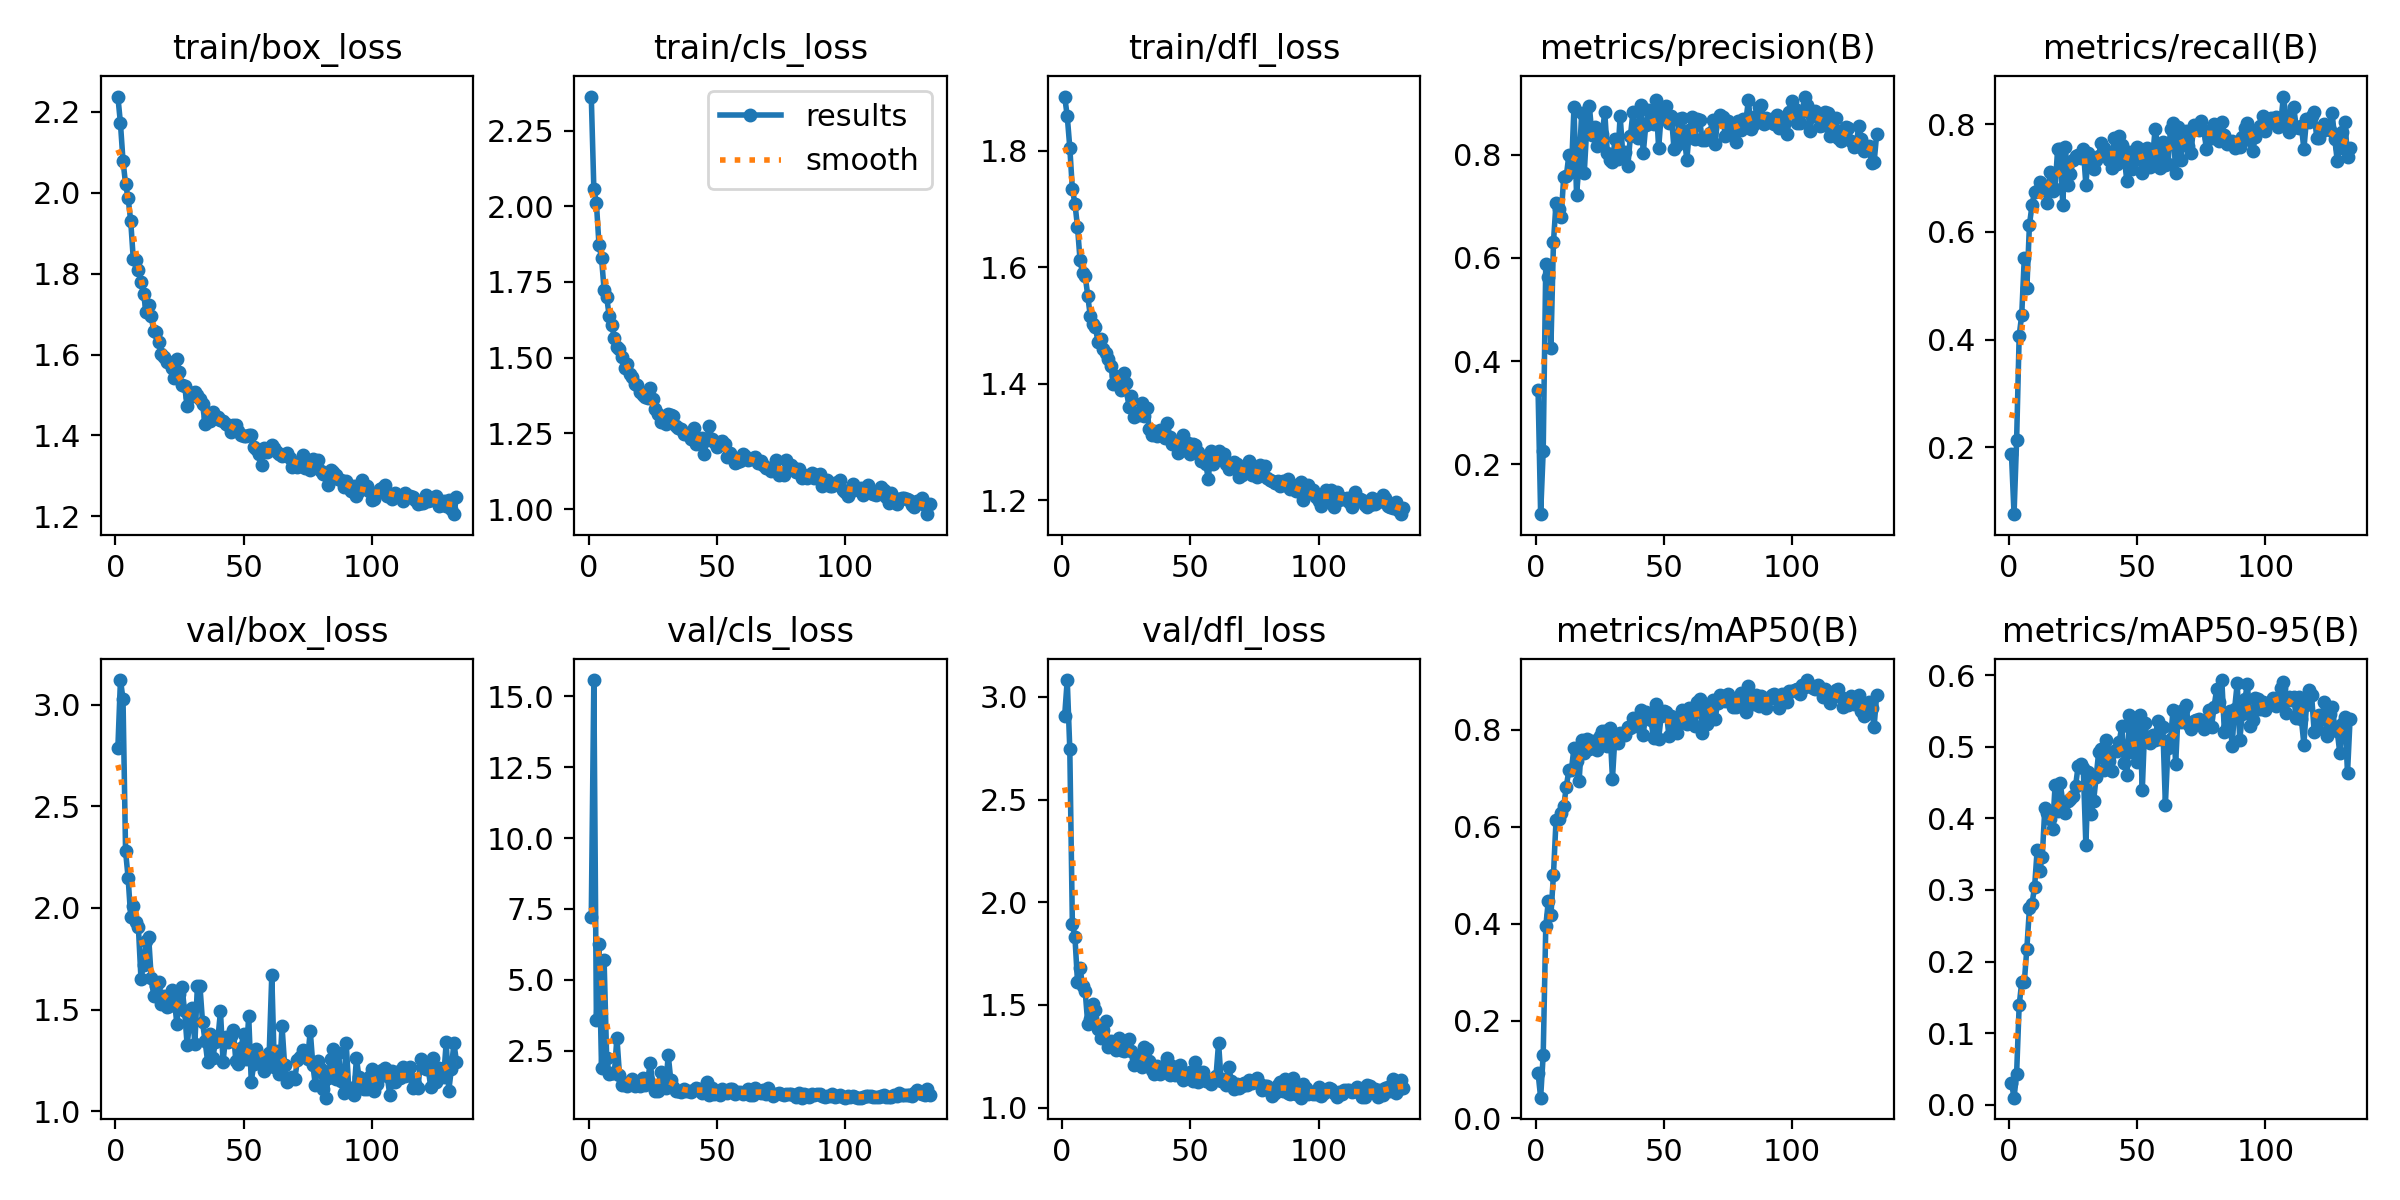

Values plotted in this chart, from the file beside it:
epoch, time, train/box_loss, train/cls_loss, train/dfl_loss, metrics/precision(B), metrics/recall(B), metrics/mAP50(B), metrics/mAP50-95(B), val/box_loss, val/cls_loss, val/dfl_loss, lr/pg0, lr/pg1, lr/pg2
1, 37.35, 2.238, 2.362, 1.893, 0.3434, 0.1868, 0.09279, 0.03087, 2.787, 7.21, 2.908, 0.07021, 0.00331, 0.00331
2, 53.72, 2.172, 2.058, 1.86, 0.1037, 0.07589, 0.04189, 0.01007, 3.121, 15.58, 3.082, 0.04019, 0.006624, 0.006624
3, 69.83, 2.079, 2.01, 1.806, 0.2265, 0.2131, 0.1305, 0.04332, 3.028, 3.581, 2.744, 0.01015, 0.009917, 0.009917
4, 85.72, 2.021, 1.874, 1.734, 0.588, 0.4071, 0.3949, 0.1389, 2.279, 6.248, 1.893, 0.00991, 0.00991, 0.00991
5, 100.8, 1.986, 1.829, 1.709, 0.5635, 0.4462, 0.4471, 0.1718, 2.147, 1.879, 1.832, 0.00988, 0.00988, 0.00988
6, 116, 1.931, 1.724, 1.669, 0.4264, 0.5525, 0.4171, 0.1714, 1.957, 5.687, 1.612, 0.00985, 0.00985, 0.00985
7, 131.5, 1.837, 1.702, 1.612, 0.6308, 0.495, 0.5015, 0.2183, 2.011, 2.233, 1.679, 0.00982, 0.00982, 0.00982
8, 146.8, 1.835, 1.636, 1.59, 0.7067, 0.6133, 0.6133, 0.2744, 1.933, 1.689, 1.594, 0.00979, 0.00979, 0.00979
9, 162.3, 1.808, 1.609, 1.586, 0.6956, 0.6492, 0.6163, 0.281, 1.904, 1.713, 1.566, 0.00976, 0.00976, 0.00976
10, 177.8, 1.779, 1.567, 1.551, 0.6802, 0.6747, 0.6274, 0.3037, 1.653, 1.702, 1.408, 0.00973, 0.00973, 0.00973
11, 193.5, 1.749, 1.536, 1.516, 0.7575, 0.6754, 0.6419, 0.3554, 1.721, 2.959, 1.433, 0.0097, 0.0097, 0.0097
12, 209.2, 1.706, 1.528, 1.502, 0.7582, 0.6927, 0.6823, 0.327, 1.838, 1.632, 1.507, 0.00967, 0.00967, 0.00967
13, 224.9, 1.723, 1.504, 1.497, 0.7993, 0.6784, 0.7162, 0.3466, 1.856, 1.271, 1.478, 0.00964, 0.00964, 0.00964
14, 240.8, 1.694, 1.467, 1.471, 0.7674, 0.6842, 0.7174, 0.4138, 1.657, 1.36, 1.385, 0.00961, 0.00961, 0.00961
15, 256.7, 1.658, 1.479, 1.476, 0.8927, 0.6531, 0.7624, 0.4079, 1.568, 1.266, 1.342, 0.00958, 0.00958, 0.00958
16, 272.6, 1.655, 1.446, 1.46, 0.7223, 0.712, 0.7362, 0.3992, 1.616, 1.398, 1.377, 0.00955, 0.00955, 0.00955
17, 288.6, 1.631, 1.437, 1.454, 0.7829, 0.6762, 0.6943, 0.3847, 1.636, 1.481, 1.424, 0.00952, 0.00952, 0.00952
18, 304.6, 1.602, 1.413, 1.442, 0.881, 0.68, 0.778, 0.4459, 1.527, 1.249, 1.296, 0.00949, 0.00949, 0.00949
19, 320.6, 1.594, 1.411, 1.431, 0.7646, 0.7547, 0.7524, 0.4102, 1.569, 1.363, 1.325, 0.00946, 0.00946, 0.00946
20, 336.7, 1.581, 1.388, 1.4, 0.8539, 0.7547, 0.7802, 0.4488, 1.512, 1.268, 1.296, 0.00943, 0.00943, 0.00943
21, 353.1, 1.582, 1.377, 1.413, 0.8943, 0.6504, 0.7607, 0.4229, 1.519, 1.534, 1.282, 0.0094, 0.0094, 0.0094
22, 369.2, 1.566, 1.371, 1.399, 0.8377, 0.7584, 0.7758, 0.4076, 1.598, 1.27, 1.341, 0.00937, 0.00937, 0.00937
23, 385.3, 1.543, 1.366, 1.388, 0.8529, 0.688, 0.7768, 0.4247, 1.551, 1.473, 1.28, 0.00934, 0.00934, 0.00934
24, 401.6, 1.589, 1.398, 1.418, 0.817, 0.7069, 0.7579, 0.4265, 1.429, 2.049, 1.275, 0.00931, 0.00931, 0.00931
25, 417.9, 1.556, 1.363, 1.4, 0.822, 0.7338, 0.7875, 0.431, 1.579, 1.279, 1.286, 0.00928, 0.00928, 0.00928
26, 434.1, 1.524, 1.33, 1.359, 0.841, 0.7409, 0.797, 0.4456, 1.61, 1.089, 1.337, 0.00925, 0.00925, 0.00925
27, 450.5, 1.523, 1.313, 1.379, 0.8822, 0.743, 0.7978, 0.4733, 1.495, 1.078, 1.276, 0.00922, 0.00922, 0.00922
28, 467, 1.472, 1.287, 1.342, 0.8031, 0.7376, 0.7663, 0.4765, 1.327, 1.736, 1.207, 0.00919, 0.00919, 0.00919
29, 483.3, 1.494, 1.288, 1.35, 0.7892, 0.7543, 0.8033, 0.47, 1.44, 1.26, 1.24, 0.00916, 0.00916, 0.00916
30, 499.5, 1.504, 1.282, 1.346, 0.7869, 0.6879, 0.699, 0.3628, 1.508, 1.193, 1.258, 0.00913, 0.00913, 0.00913
31, 516, 1.507, 1.314, 1.368, 0.8299, 0.7458, 0.7888, 0.4651, 1.33, 2.346, 1.199, 0.0091, 0.0091, 0.0091
32, 532.4, 1.499, 1.312, 1.345, 0.7909, 0.7266, 0.7731, 0.4055, 1.617, 1.454, 1.296, 0.00907, 0.00907, 0.00907
33, 548.7, 1.49, 1.309, 1.358, 0.8752, 0.7169, 0.7925, 0.424, 1.616, 1.208, 1.288, 0.00904, 0.00904, 0.00904
34, 565.1, 1.477, 1.273, 1.322, 0.8019, 0.7344, 0.7903, 0.4573, 1.438, 1.063, 1.226, 0.00901, 0.00901, 0.00901
35, 581.6, 1.429, 1.268, 1.312, 0.8053, 0.7414, 0.7893, 0.4927, 1.345, 1.076, 1.183, 0.00898, 0.00898, 0.00898
36, 598, 1.446, 1.263, 1.318, 0.7783, 0.7657, 0.8059, 0.4962, 1.243, 1.049, 1.166, 0.00895, 0.00895, 0.00895
37, 614.5, 1.437, 1.248, 1.309, 0.836, 0.7565, 0.8026, 0.4682, 1.381, 1.143, 1.201, 0.00892, 0.00892, 0.00892
38, 631.1, 1.459, 1.247, 1.321, 0.8836, 0.7462, 0.8245, 0.5095, 1.26, 1.069, 1.166, 0.00889, 0.00889, 0.00889
39, 647.5, 1.442, 1.252, 1.314, 0.8469, 0.7343, 0.8075, 0.4805, 1.341, 1.069, 1.19, 0.00886, 0.00886, 0.00886
40, 664.1, 1.446, 1.231, 1.307, 0.832, 0.7188, 0.8094, 0.466, 1.359, 1.049, 1.19, 0.00883, 0.00883, 0.00883
41, 680.7, 1.438, 1.266, 1.332, 0.8957, 0.7742, 0.8412, 0.4939, 1.492, 1.118, 1.243, 0.0088, 0.0088, 0.0088
42, 697.3, 1.436, 1.217, 1.309, 0.8032, 0.7253, 0.7894, 0.4947, 1.242, 1.181, 1.158, 0.00877, 0.00877, 0.00877
43, 713.7, 1.429, 1.23, 1.297, 0.8582, 0.7784, 0.8368, 0.5067, 1.366, 1.13, 1.204, 0.00874, 0.00874, 0.00874
44, 730.1, 1.427, 1.234, 1.298, 0.8865, 0.7609, 0.8314, 0.5283, 1.338, 0.9929, 1.157, 0.00871, 0.00871, 0.00871
45, 746.7, 1.409, 1.182, 1.281, 0.8615, 0.7365, 0.8189, 0.4778, 1.373, 1.085, 1.184, 0.00868, 0.00868, 0.00868
46, 763.2, 1.426, 1.228, 1.302, 0.8595, 0.6938, 0.7831, 0.4599, 1.4, 1.379, 1.209, 0.00865, 0.00865, 0.00865
47, 779.6, 1.427, 1.273, 1.311, 0.9068, 0.7477, 0.8518, 0.5448, 1.246, 0.9335, 1.135, 0.00862, 0.00862, 0.00862
48, 796.2, 1.412, 1.231, 1.286, 0.8124, 0.7164, 0.7814, 0.4925, 1.231, 1.194, 1.143, 0.00859, 0.00859, 0.00859
49, 812.8, 1.401, 1.222, 1.298, 0.878, 0.7341, 0.828, 0.5295, 1.309, 0.9686, 1.153, 0.00856, 0.00856, 0.00856
50, 829.2, 1.398, 1.206, 1.279, 0.8897, 0.7586, 0.8378, 0.4791, 1.381, 1.005, 1.175, 0.00853, 0.00853, 0.00853
51, 845.8, 1.4, 1.222, 1.296, 0.8953, 0.7545, 0.8368, 0.5438, 1.26, 0.9408, 1.132, 0.0085, 0.0085, 0.0085
52, 862.4, 1.4, 1.224, 1.294, 0.8622, 0.7096, 0.7875, 0.4399, 1.467, 1.143, 1.223, 0.00847, 0.00847, 0.00847
53, 879, 1.401, 1.216, 1.283, 0.8745, 0.7455, 0.8287, 0.5338, 1.146, 1.028, 1.124, 0.00844, 0.00844, 0.00844
54, 895.6, 1.371, 1.173, 1.268, 0.8105, 0.7563, 0.8035, 0.5084, 1.232, 1.02, 1.141, 0.00841, 0.00841, 0.00841
55, 912.2, 1.365, 1.184, 1.275, 0.818, 0.7208, 0.7937, 0.5053, 1.308, 1.153, 1.174, 0.00838, 0.00838, 0.00838
56, 928.8, 1.354, 1.172, 1.262, 0.8699, 0.7362, 0.816, 0.5165, 1.263, 1.161, 1.131, 0.00835, 0.00835, 0.00835
57, 945.3, 1.328, 1.152, 1.237, 0.871, 0.7917, 0.8394, 0.5097, 1.259, 0.9653, 1.133, 0.00832, 0.00832, 0.00832
58, 961.8, 1.37, 1.157, 1.284, 0.8331, 0.76, 0.824, 0.5364, 1.199, 1.023, 1.117, 0.00829, 0.00829, 0.00829
59, 978.4, 1.36, 1.16, 1.263, 0.7903, 0.7196, 0.811, 0.5104, 1.254, 1.036, 1.138, 0.00826, 0.00826, 0.00826
60, 995.2, 1.369, 1.183, 1.279, 0.8478, 0.7679, 0.845, 0.5278, 1.288, 0.9632, 1.153, 0.00823, 0.00823, 0.00823
... 73 more rows
